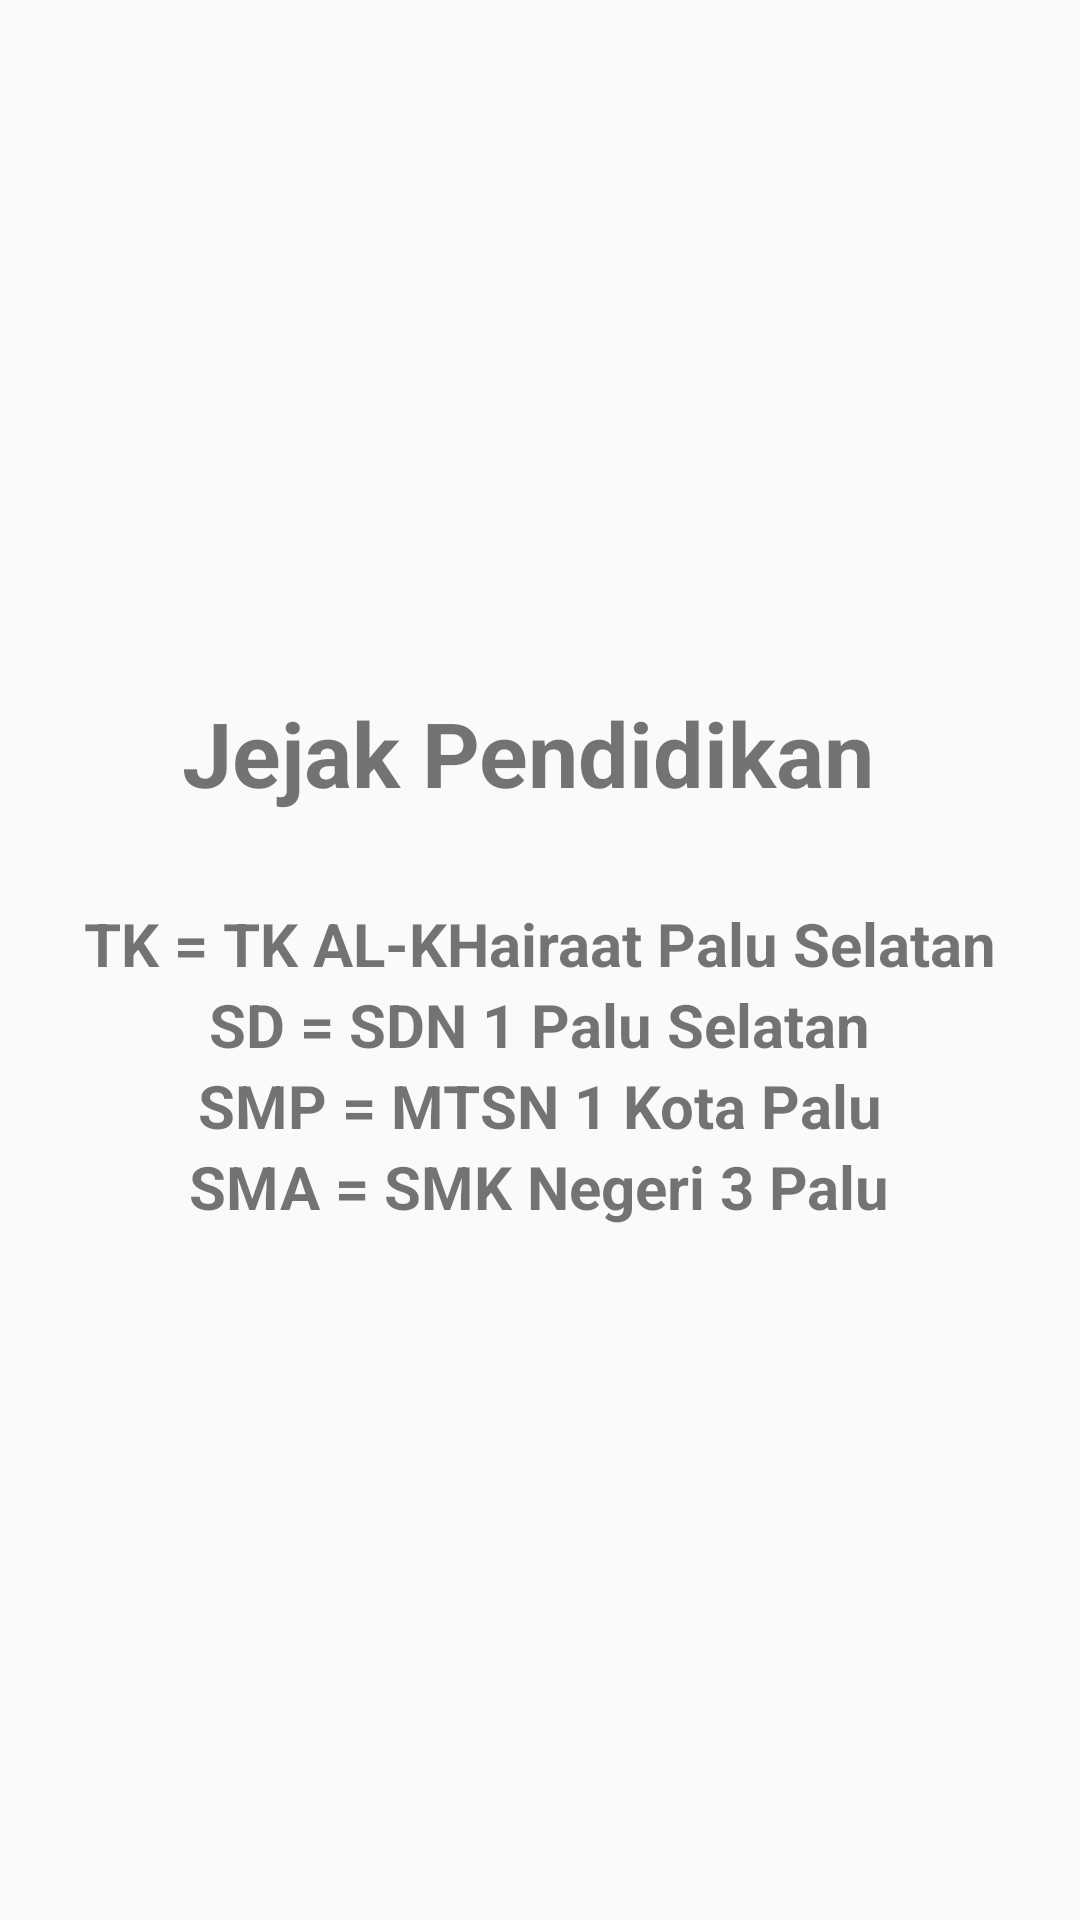

This screen was rendered from an Android layout file. Write that file and the resources it references.
<!-- AndroidManifest.xml: application theme Theme.FragmentLayout_F55121022 -->
<!-- res/layout/activity_explore_fragment.xml -->
<?xml version="1.0" encoding="utf-8"?>
<LinearLayout xmlns:tools="http://schemas.android.com/tools"
    xmlns:android="http://schemas.android.com/apk/res/android"
    android:layout_width="match_parent"
    android:layout_height="match_parent"
    android:orientation="vertical"
    android:gravity="center"
    tools:context=".explore_fragment">
    <TextView
        android:layout_width="wrap_content"
        android:layout_height="wrap_content"
        android:text="Jejak Pendidikan "
        android:textSize="30dp"
        android:textStyle="bold"></TextView>
    <TextView
        android:layout_width="wrap_content"
        android:layout_height="wrap_content"
        android:text="TK = TK AL-KHairaat Palu Selatan"
        android:textSize="20dp"
        android:textStyle="bold"
        android:layout_marginTop="30dp">
    </TextView>

    <TextView
        android:layout_width="wrap_content"
        android:layout_height="wrap_content"
        android:text="SD = SDN 1 Palu Selatan"
        android:textSize="20dp"
        android:textStyle="bold"></TextView>

    <TextView
        android:layout_width="wrap_content"
        android:layout_height="wrap_content"
        android:text="SMP = MTSN 1 Kota Palu"
        android:textSize="20dp"
        android:textStyle="bold"></TextView>
    <TextView
        android:layout_width="wrap_content"
        android:layout_height="wrap_content"
        android:text="SMA = SMK Negeri 3 Palu"
        android:textSize="20dp"
        android:textStyle="bold"></TextView>

</LinearLayout>
<!-- resources referenced by this layout -->
<resources>
  <style name="Theme.FragmentLayout_F55121022" parent="Theme.AppCompat.Light.NoActionBar">
          <item name="colorPrimary">@color/colorPrimary</item>
          <item name="colorPrimaryDark">@color/colorPrimaryDark</item>
          <item name="colorAccent">@color/colorAccent</item>
      </style>
  <color name="colorPrimary">#03A9F4</color>
  <color name="colorPrimaryDark">#0288D1</color>
  <color name="colorAccent">#D81B60</color>
</resources>
